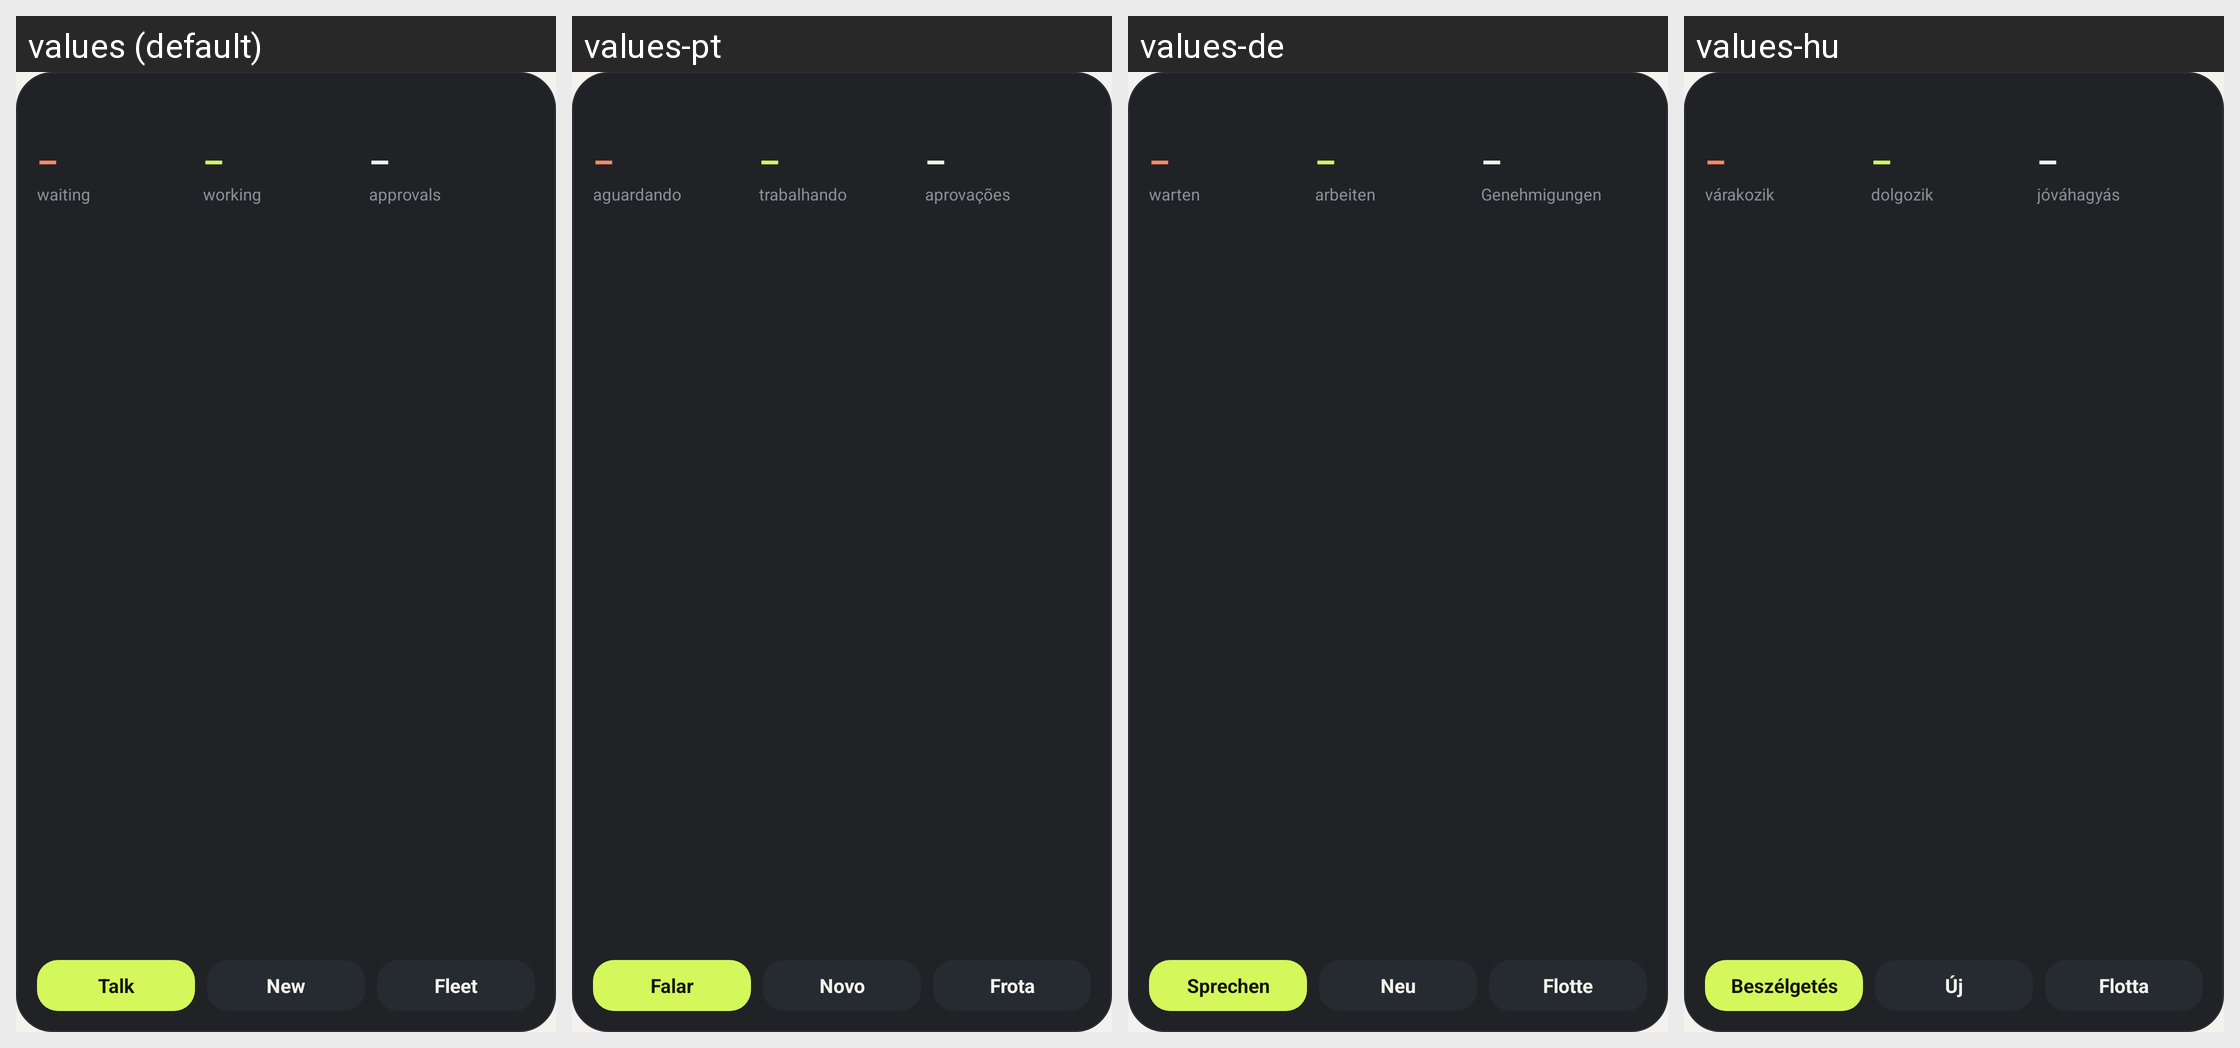

The same Android screen rendered under several of its app's locales, left to right. List the strings drawn on it with the default value and each locale's translation.
Android screen res/layout/widget_fleet.xml rendered under 4 locales, left to right: values (default), values-pt, values-de, values-hu. Device: Nexus 5 (rendered at 1080×1920; each locale shown at half size, 540×960, under a caption strip naming it); theme Theme.Hermes.
Other locales in the repository, not shown: values-af, values-ar, values-es, values-fr, values-ga, values-it, values-iw, values-ja, values-ko, values-ru, values-tr, values-uk, values-zh-rCN, values-zh-rTW.
Strings drawn on this screen, with the default value and each locale's value (text and hints the layout hard-codes, and strings that could not be matched under every locale, appear in the picture but are not listed):

widget_waiting
  values: waiting
  values-pt: aguardando
  values-de: warten
  values-hu: várakozik

widget_working
  values: working
  values-pt: trabalhando
  values-de: arbeiten
  values-hu: dolgozik

widget_approvals
  values: approvals
  values-pt: aprovações
  values-de: Genehmigungen
  values-hu: jóváhagyás

widget_talk
  values: Talk
  values-pt: Falar
  values-de: Sprechen
  values-hu: Beszélgetés

widget_new
  values: New
  values-pt: Novo
  values-de: Neu
  values-hu: Új

widget_fleet
  values: Fleet
  values-pt: Frota
  values-de: Flotte
  values-hu: Flotta
